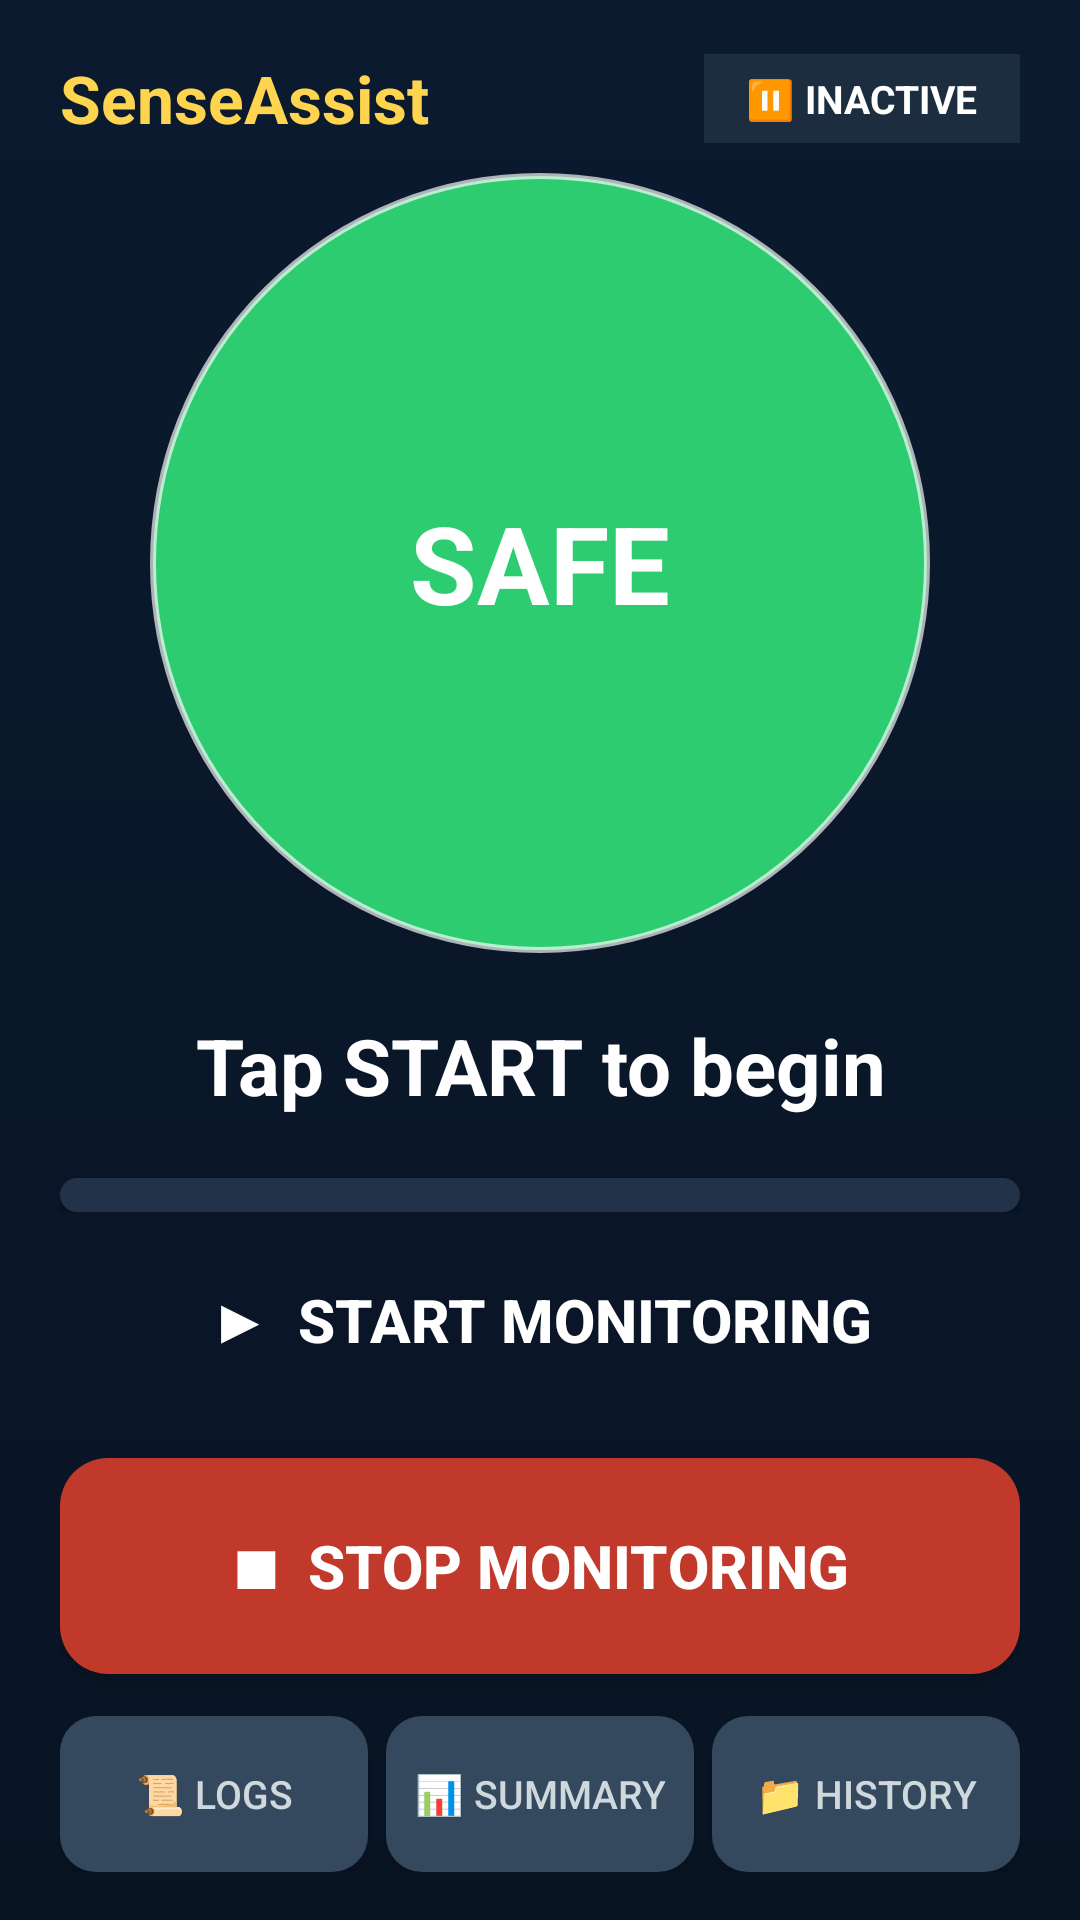

Layout XML and referenced resources for this Android screen:
<!-- AndroidManifest.xml: application theme Theme.AppCompat.Light.NoActionBar -->
<!-- res/layout/activity_main.xml -->
<?xml version="1.0" encoding="utf-8"?>
<LinearLayout xmlns:android="http://schemas.android.com/apk/res/android"
    android:layout_width="match_parent"
    android:layout_height="match_parent"
    android:background="@drawable/bg_gradient"
    android:orientation="vertical">

    
    <LinearLayout
        android:layout_width="match_parent"
        android:layout_height="wrap_content"
        android:orientation="horizontal"
        android:gravity="center_vertical"
        android:paddingStart="20dp"
        android:paddingEnd="20dp"
        android:paddingTop="18dp"
        android:paddingBottom="10dp">

        <TextView
            android:layout_width="0dp"
            android:layout_height="wrap_content"
            android:layout_weight="1"
            android:text="SenseAssist"
            android:textColor="#FFD54F"
            android:textSize="22sp"
            android:textStyle="bold" />

        
        <TextView
            android:id="@+id/statusText"
            android:layout_width="wrap_content"
            android:layout_height="wrap_content"
            android:text="⏸ INACTIVE"
            android:textColor="#FFFFFF"
            android:textSize="13sp"
            android:textStyle="bold"
            android:background="#882C3E50"
            android:paddingStart="14dp"
            android:paddingEnd="14dp"
            android:paddingTop="6dp"
            android:paddingBottom="6dp" />
    </LinearLayout>

    
    <LinearLayout
        android:layout_width="match_parent"
        android:layout_height="0dp"
        android:layout_weight="1"
        android:orientation="vertical"
        android:gravity="center"
        android:paddingStart="20dp"
        android:paddingEnd="20dp">

        
        <TextView
            android:id="@+id/obstacleText"
            android:layout_width="260dp"
            android:layout_height="260dp"
            android:layout_gravity="center"
            android:gravity="center"
            android:text="SAFE"
            android:textColor="#FFFFFF"
            android:textSize="36sp"
            android:textStyle="bold"
            android:background="@drawable/bg_circle_safe"
            android:elevation="10dp"
            android:layout_marginBottom="20dp"
            android:contentDescription="Obstacle status" />

        
        <TextView
            android:id="@+id/suggestionText"
            android:layout_width="match_parent"
            android:layout_height="wrap_content"
            android:text="Tap START to begin"
            android:textColor="#FFFFFF"
            android:textSize="26sp"
            android:textStyle="bold"
            android:gravity="center"
            android:layout_marginBottom="20dp" />

        
        <LinearLayout
            android:layout_width="match_parent"
            android:layout_height="wrap_content"
            android:background="@drawable/card_bg"
            android:elevation="6dp"
            android:orientation="horizontal"
            android:weightSum="3"
            android:paddingTop="16dp"
            android:paddingBottom="16dp">

            
            <LinearLayout
                android:layout_width="0dp"
                android:layout_height="wrap_content"
                android:layout_weight="1"
                android:orientation="vertical"
                android:gravity="center">

                <TextView
                    android:layout_width="wrap_content"
                    android:layout_height="wrap_content"
                    android:text="📏"
                    android:textSize="26sp" />

                <TextView
                    android:id="@+id/distanceText"
                    android:layout_width="wrap_content"
                    android:layout_height="wrap_content"
                    android:text="-- cm"
                    android:textColor="#FFD54F"
                    android:textSize="18sp"
                    android:textStyle="bold"
                    android:gravity="center" />

                <TextView
                    android:layout_width="wrap_content"
                    android:layout_height="wrap_content"
                    android:text="Distance"
                    android:textColor="#78909C"
                    android:textSize="11sp"
                    android:gravity="center" />
            </LinearLayout>

            <View
                android:layout_width="1dp"
                android:layout_height="match_parent"
                android:background="#2D4A6A" />

            
            <LinearLayout
                android:layout_width="0dp"
                android:layout_height="wrap_content"
                android:layout_weight="1"
                android:orientation="vertical"
                android:gravity="center">

                <TextView
                    android:layout_width="wrap_content"
                    android:layout_height="wrap_content"
                    android:text="💡"
                    android:textSize="26sp" />

                <TextView
                    android:id="@+id/lightText"
                    android:layout_width="wrap_content"
                    android:layout_height="wrap_content"
                    android:text="--"
                    android:textColor="#FFD54F"
                    android:textSize="18sp"
                    android:textStyle="bold"
                    android:gravity="center" />

                <TextView
                    android:layout_width="wrap_content"
                    android:layout_height="wrap_content"
                    android:text="Light"
                    android:textColor="#78909C"
                    android:textSize="11sp"
                    android:gravity="center" />
            </LinearLayout>

            <View
                android:layout_width="1dp"
                android:layout_height="match_parent"
                android:background="#2D4A6A" />

            
            <LinearLayout
                android:layout_width="0dp"
                android:layout_height="wrap_content"
                android:layout_weight="1"
                android:orientation="vertical"
                android:gravity="center">

                <TextView
                    android:id="@+id/activityEmoji"
                    android:layout_width="wrap_content"
                    android:layout_height="wrap_content"
                    android:text="🧍"
                    android:textSize="26sp" />

                <TextView
                    android:id="@+id/activityText"
                    android:layout_width="wrap_content"
                    android:layout_height="wrap_content"
                    android:text="Still"
                    android:textColor="#FFD54F"
                    android:textSize="18sp"
                    android:textStyle="bold"
                    android:gravity="center" />

                <TextView
                    android:layout_width="wrap_content"
                    android:layout_height="wrap_content"
                    android:text="Activity"
                    android:textColor="#78909C"
                    android:textSize="11sp"
                    android:gravity="center" />
            </LinearLayout>

        </LinearLayout>
    </LinearLayout>

    
    <LinearLayout
        android:layout_width="match_parent"
        android:layout_height="wrap_content"
        android:orientation="vertical"
        android:paddingStart="20dp"
        android:paddingEnd="20dp"
        android:paddingBottom="16dp">

        
        <Button
            android:id="@+id/startServiceButton"
            android:layout_width="match_parent"
            android:layout_height="72dp"
            android:text="▶  START MONITORING"
            android:textColor="#FFFFFF"
            android:textSize="20sp"
            android:textStyle="bold"
            android:background="@drawable/button_green"
            android:elevation="10dp"
            android:layout_marginBottom="10dp"
            android:contentDescription="Start monitoring" />

        
        <Button
            android:id="@+id/stopServiceButton"
            android:layout_width="match_parent"
            android:layout_height="72dp"
            android:text="■  STOP MONITORING"
            android:textColor="#FFFFFF"
            android:textSize="20sp"
            android:textStyle="bold"
            android:background="@drawable/button_red"
            android:elevation="10dp"
            android:layout_marginBottom="14dp"
            android:contentDescription="Stop monitoring" />

        
        <LinearLayout
            android:layout_width="match_parent"
            android:layout_height="wrap_content"
            android:orientation="horizontal"
            android:weightSum="3">

            <Button
                android:id="@+id/recentButton"
                android:layout_width="0dp"
                android:layout_height="52dp"
                android:layout_weight="1"
                android:layout_marginEnd="6dp"
                android:text="📜 Logs"
                android:textSize="13sp"
                android:background="@drawable/button_dark"
                android:textColor="#CFD8DC"
                android:elevation="4dp" />

            <Button
                android:id="@+id/summaryButton"
                android:layout_width="0dp"
                android:layout_height="52dp"
                android:layout_weight="1"
                android:layout_marginEnd="6dp"
                android:text="📊 Summary"
                android:textSize="13sp"
                android:background="@drawable/button_dark"
                android:textColor="#CFD8DC"
                android:elevation="4dp" />

            <Button
                android:id="@+id/historyButton"
                android:layout_width="0dp"
                android:layout_height="52dp"
                android:layout_weight="1"
                android:text="📁 History"
                android:textSize="13sp"
                android:background="@drawable/button_dark"
                android:textColor="#CFD8DC"
                android:elevation="4dp" />
        </LinearLayout>

    </LinearLayout>
</LinearLayout>
<!-- resources referenced by this layout -->
<resources>
  <!-- drawable bg_circle_safe (drawable) -->
  <shape xmlns:android="http://schemas.android.com/apk/res/android">
      <solid android:color="#2ECC71"/>
      <corners android:radius="200dp"/>
      <stroke
          android:width="2dp"
          android:color="#AAFFFFFF"/>
  </shape>
  <!-- drawable bg_gradient (drawable) -->
  <?xml version="1.0" encoding="utf-8"?>
  <shape xmlns:android="http://schemas.android.com/apk/res/android">
      <gradient
          android:startColor="#0B1A2F"
          android:endColor="#091423"
          android:angle="270"/>
  </shape>
  <!-- drawable button_dark (drawable) -->
  <shape xmlns:android="http://schemas.android.com/apk/res/android">
      <solid android:color="#34495E"/>
      <corners android:radius="12dp"/>
  </shape>
  <!-- drawable button_red (drawable) -->
  <shape xmlns:android="http://schemas.android.com/apk/res/android">
      <solid android:color="#C0392B"/>
      <corners android:radius="16dp"/>
  </shape>
  <!-- drawable card_bg (drawable) -->
  <shape xmlns:android="http://schemas.android.com/apk/res/android">
      <solid android:color="#223248"/>
      <corners android:radius="20dp"/>
  </shape>
</resources>
